Run: headless pygame with SDL's dummy video driver; simulated clock (each Clock.tick advances the game by its frame time, no real sleeping); random seed 0; keys injected as events and as key.get_pressed() state; mouse plan: one left click at the window centre at the start of phase 2, then a move to the lower-right quarter at the start of phase 3.
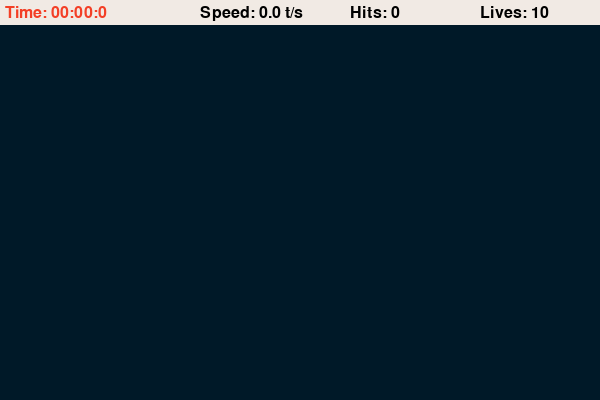
Frame 1 of 4 · flips 1–60 · no input
Frame 2 of 4 · flips 61–180 · clicked the window centre · tapped SPACE, RETURN · held RIGHT (→), D · screen unchanged from frame 1, image omitted
Frame 3 of 4 · flips 181–300 · moved the mouse to the lower-right quarter · held DOWN (↓), S · screen unchanged from frame 2, image omitted
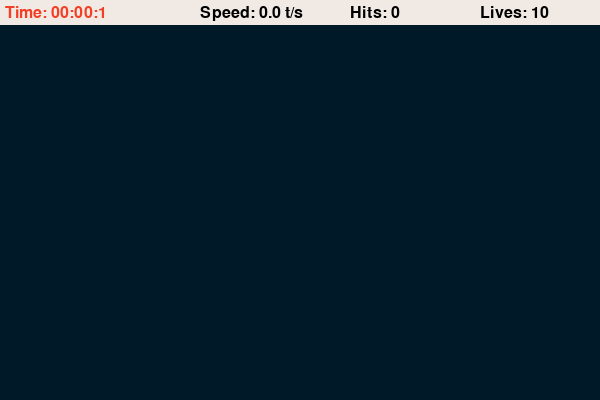
Frame 4 of 4 · flips 301–420 · held LEFT (←), A, UP (↑), W

The pygame program that drew these frames:

import math
import random
import time
import pygame
pygame.init()

WIDTH, HEIGHT = 600, 400

WIN = pygame.display.set_mode((WIDTH, HEIGHT))  # DISPLAY POPUP
pygame.display.set_caption("Bubble Shooter")

COLOR = ["#fa8154", "#5b61b2", "#2f80e4", "#caa4ad", "#9dcb80"]

TARGET_INCREMENT = 400
TARGET_EVENT = pygame.USEREVENT
TARGET_PADDING = 30

BG_COLOR = (0, 25, 40)

LIVES = 10
TOP_BAR = 25

FONT_LABEL = pygame.font.SysFont("sobiscuit", 24)

# CIRCLE TARGETS
class Target:
    MAX_SIZE = 40
    GROWTH_RATE = 0.2
    scn_color = "#f1eae4"

    def __init__(self, x, y):  # POSITION AND SIZE
        self.x = x
        self.y = y
        self.size = 0
        self.grow = True
        self.color = random.choice(COLOR)

        self.rgb_color = self.hex_to_rgb(self.color)

    def hex_to_rgb(self, hex_color):
        hex_color = hex_color.lstrip("#")
        return tuple(int(hex_color[i:i + 2], 16) for i in range(0, 6, 2))

    def update(self):  # GROWTH OR SHRINKING
        if self.size + self.GROWTH_RATE >= self.MAX_SIZE:
            self.grow = False

        if self.grow:
            self.size += self.GROWTH_RATE
        else:
            self.size -= self.GROWTH_RATE

    def draw(self, win): #CIRCLE SHAPE
        pygame.draw.circle(win, self.scn_color, (self.x, self.y), self.size)
        pygame.draw.circle(win, self.rgb_color, (self.x, self.y), self.size * 0.9)
        pygame.draw.circle(win, self.scn_color, (self.x, self.y), self.size * 0.7)
        pygame.draw.circle(win, self.rgb_color, (self.x, self.y), self.size * 0.5)
        pygame.draw.circle(win, self.scn_color, (self.x, self.y), self.size * 0.3)
        pygame.draw.circle(win, self.rgb_color, (self.x, self.y), self.size * 0.2)
        pygame.draw.circle(win, self.scn_color, (self.x, self.y), self.size * 0.1)
        

    def collide(self, x, y):
        distance = math.sqrt((self.x - x) ** 2  + (self.y - y) ** 2)
        return distance <= self.size  

def draw(win, targets):
    win.fill(BG_COLOR)

    for target in targets:
        target.draw(win)


def format_time(secs):
    milli = math.floor(int(secs * 1000 % 1000 / 100))
    seconds = int(round(secs % 60, 1))
    minutes = int(secs // 60)

    return f"{minutes:02d}:{seconds:02d}:{milli}"

def status_bar(win, elasped_time, target_press, misses): 
    pygame.draw.rect(win, "#f1eae4", (0,0, WIDTH, TOP_BAR))
    time_label = FONT_LABEL.render(
        f"Time: {format_time(elasped_time)}", 1, "#f33f26")
    
    speed = round(target_press / elasped_time, 1) if elasped_time > 0 else 0
    speed_label = FONT_LABEL.render(f"Speed: {speed} t/s", 1, "black")
    hits_label = FONT_LABEL.render(f"Hits: {target_press}", 1, "black")
    lives_label = FONT_LABEL.render(f"Lives: {LIVES - misses}", 1, "black")
    
    win.blit(time_label, (5,5))
    win.blit(speed_label, (200,5))
    win.blit(hits_label, (350,5))
    win.blit(lives_label, (480,5))

def end_screen(win, elasped_time, target_press, clicks):
    win.fill(BG_COLOR)
    time_label = FONT_LABEL.render(
    f"Time: {format_time(elasped_time)}", 1, "white")
    
    speed = round(target_press / elasped_time, 1) if elasped_time > 0 else 0
    speed_label = FONT_LABEL.render(f"Speed: {speed} t/s", 1, "white")
    hits_label = FONT_LABEL.render(f"Hits: {target_press}", 1, "white")
    accuracy = round(target_press / clicks * 100, 1) if clicks > 0 else 0
    accuracy_label = FONT_LABEL.render(f"Accuracy: {accuracy}%", 1, "white")

    win.blit(time_label, (mid_position(time_label),100))
    win.blit(speed_label, (mid_position(speed_label),200))
    win.blit(hits_label, (mid_position(hits_label),300))
    win.blit(accuracy_label, (mid_position(accuracy_label),400))

    pygame.display.update()

    run = True
    while run:
        for event in pygame.event.get():
            if event.type == pygame.QUIT or event.type == pygame.KEYDOWN:
                quit()



def mid_position(surface): #END SCREEN TEXT SET TO CENTER 
    return WIDTH / 2 - surface.get_width() / 2

# MAIN LOOP OF THE GAME
def main():
    run = True
    targets = []
    clock = pygame.time.Clock()

    target_press = 0
    clicks = 0
    misses = 0
    start_time = time.time()
    
    pygame.time.set_timer(TARGET_EVENT, TARGET_INCREMENT)

    while run:
        clock.tick(60)
        elasped_time = time.time() - start_time
        click = False
        mouse_position = pygame.mouse.get_pos()

        for event in pygame.event.get(): #CLOSE PROGRAM WHEN X
            if event.type == pygame.QUIT:
                run = False
                break

            if event.type == TARGET_EVENT: #SIZE OF PYGAME PROGRAM
                x = random.randint(TARGET_PADDING, WIDTH - TARGET_PADDING)
                y = random.randint(TARGET_PADDING + TOP_BAR, HEIGHT - TARGET_PADDING)
                target = Target(x, y)
                targets.append(target)

            if event.type == pygame.MOUSEBUTTONDOWN: #CLICK
                click =True 
                clicks += 1

        for target in targets: #SPAWN
            target.update()

            if target.size <= 0: #DISAPPEAR WHEN NO LONGER VISIBLE
                targets.remove(target)
                misses += 1

            if click and target.collide(*mouse_position): #POINTS AFTER CLICKING
                targets.remove(target)
                target_press += 1

        if misses >= LIVES:
            end_screen(WIN, elasped_time, target_press, clicks)

        draw(WIN, targets)
        status_bar(WIN, elasped_time, target_press, misses)
        pygame.display.update()

    pygame.quit()

if __name__ == "__main__":
    main()
